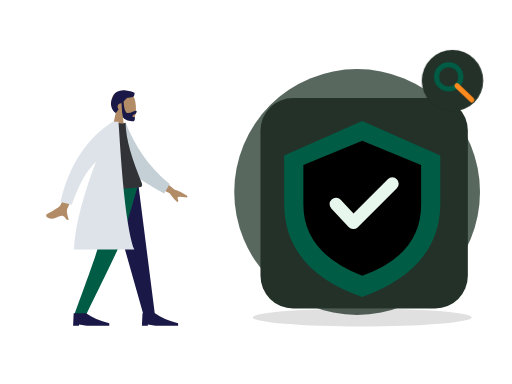
t = 0.00 s
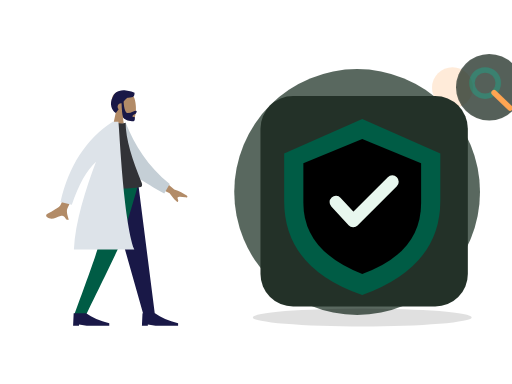
t = 0.70 s
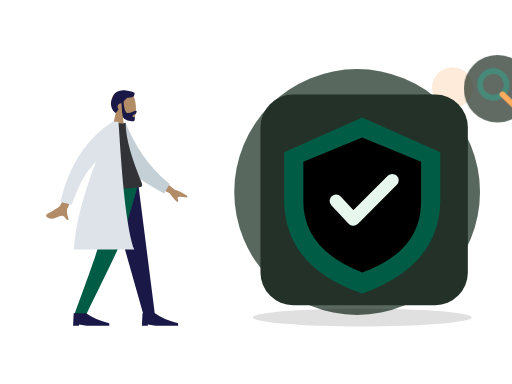
t = 1.05 s
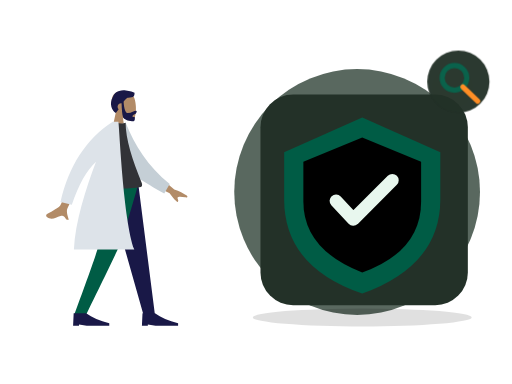
t = 1.75 s
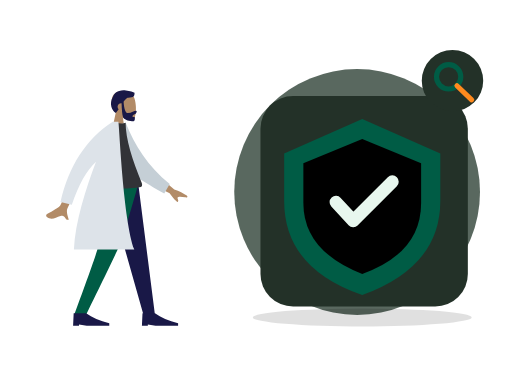
t = 2.10 s
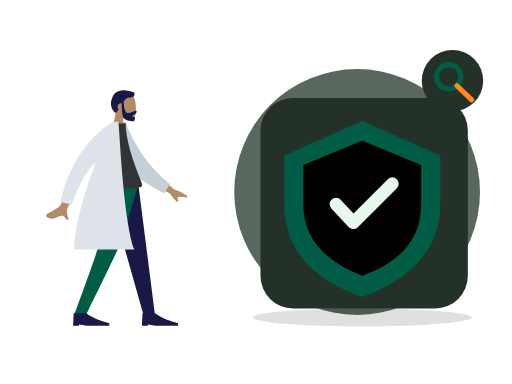
t = 2.80 s

The animated SVG that drew these frames (rendered in a browser with its animation timeline set to each time). Animation: 2 CSS @keyframes rules; one cycle of 2.80 s.

<?xml version="1.0" encoding="UTF-8"?>
<svg xmlns="http://www.w3.org/2000/svg" xmlns:xlink="http://www.w3.org/1999/xlink" width="800" height="600" viewBox="0 0 800 600" role="img" aria-labelledby="zil-169-title zil-169-desc" data-illustration="ZIL-169" data-base="BASE-PHARMACY" data-theme="dark" data-motion="on" data-requires-business-state="false" data-status="REVUE_VISUELLE_REQUISE">
<title id="zil-169-title">Recherche de produit de santé autorisé</title><desc id="zil-169-desc">Illustration Zamurek. Géométrie vectorielle native. Famille BASE-PHARMACY. Sources Humaaans / IRA Design lorsque présentes. Pas de preuve transactionnelle.</desc>
<style><![CDATA[#zil-169-seal{transform-box:fill-box;transform-origin:center;animation:zil-169-hint 2s ease-in-out 1}#zil-169-device{transform-box:fill-box;transform-origin:center;animation:zil-169-float 2.8s ease-in-out 1}@keyframes zil-169-hint{0%,100%{scale:1;opacity:1}50%{scale:1.1;opacity:.72}}@keyframes zil-169-float{0%,100%{translate:0 0}50%{translate:0 -6px}}@media(prefers-reduced-motion:reduce){*{animation:none!important;transition:none!important}}]]></style>
<g id="zil-169-background" data-layer="decor">
<circle cx="558" cy="300" r="192" fill="#33453A" opacity=".81"/>
<ellipse cx="566" cy="496" rx="171" ry="14" fill="#005C452" opacity=".12"/>
<circle cx="707" cy="137" r="32" fill="#FF8A1E" opacity=".17"/>
<path d="M701 218l10 16 16 10-16 10-10 16-10-16-16-10 16-10z" fill="#D21868" opacity=".25"/></g>
<g id="zil-169-person" data-upstream="Humaaans" data-source="standing-11.svg"><svg x="9" y="89" width="355" height="445" viewBox="0 0 380 480" overflow="visible">
    
    <title>humaaans/standing-11</title>
    <desc>Created with Sketch.</desc>
    <g id="zil-169-person-node-0" data-part="part" stroke="none" stroke-width="1" fill="none" fill-rule="evenodd">
        <g id="zil-169-person-node-1" data-part="part" transform="translate(40.000000, 27.000000)">
            <g id="zil-169-person-node-2" data-part="head" transform="translate(82.000000, 0.000000)">
                <g id="zil-169-person-node-3" data-part="head" stroke-width="1" transform="translate(54.000000, 31.000000)" fill="#B28B67">
                    <path d="M8.26227388,34.4901268 C3.65436435,29.0813759 0.535634794,22.4528771 1.05677633,15.0254539 C2.55833022,-6.37502057 32.3485306,-1.66718886 38.1433414,9.13393292 C43.9381521,19.9350547 43.249578,47.3329958 35.7603014,49.2634576 C32.7735882,50.033323 26.4110012,48.1474609 19.935372,44.244306 L24,73 L0,73 L8.26227388,34.4901268 Z"></path>
                </g>
                <path d="M75.1353054,48.388929 C76.0539893,61.1861055 78.4841513,67.5846937 82.4257914,67.5846937 C88.3385979,67.5846937 93.355194,63.8310443 95.9495915,63.8310443 C97.8408192,63.8310443 97.4185661,66.1977405 96.1649615,67.9524776 C95.1306973,69.4001921 90.0939174,70.7956158 90.0939174,73.0400595 C90.0939174,75.2845031 94.0733913,73.5481008 94.0733913,74.8792364 C94.0733913,77.0810973 94.7727779,81.2209894 90.9512241,81.2209894 C87.0836843,81.2209894 75.9947625,79.8115837 74.0944216,74.0714721 C72.8679972,70.366972 72.0750257,62.6905548 71.7155071,51.0422204 C71.4808897,51.0143412 71.2421196,51 71,51 C67.6862915,51 65,53.6862915 65,57 C65,58.6822183 65.6922919,60.2027431 66.807515,61.292214 C65.4191964,63.2518162 63.8632894,65.2988831 62.0803863,67.4111902 C55.3824054,63.3926741 50.4121226,51.6289713 56.9604861,40.3282783 C58.7704744,34.7922446 62.8680346,31.8352408 67.7073518,30.4622091 C71.6274481,28.8224203 75.6968791,28.6375327 79.1320584,29.6205713 C85.8659611,30.1981637 91.8790132,32.2515132 93.5831606,33.4709469 C93.5831606,39.8461712 92.3478701,41.7376815 81.7968056,41.5709519 C79.204238,42.9401362 77.2112029,45.2978697 75.1353054,48.388929 Z" id="zil-169-person-node-4" data-part="part" fill="#191847"></path>
            </g>
            <g id="zil-169-person-node-5" data-part="legs" transform="translate(0.000000, 187.000000)">
                <polygon id="zil-169-person-node-6" data-part="part" fill="#191847" points="128 9.9475983e-14 164.254962 127.226909 190.706957 221 210 221 181.890974 9.9475983e-14"></polygon>
                <path d="M118.304342,0 C117.465768,65.5742244 114.606247,101.340188 113.725779,107.297892 C112.845311,113.255595 99.5321718,151.156298 73.7863613,221 L93.7726468,221 C126.549033,153.996902 144.845651,116.096199 148.662499,107.297892 C152.479348,98.4995844 164.258515,62.7336205 182,0 L118.304342,0 Z" id="zil-169-person-node-7" data-part="part" fill="#005C45"></path>
                <g id="zil-169-person-node-8" data-part="part" transform="translate(72.000000, 199.000000)" fill="#191847">
                    <path d="M0,40 L1,19 L22,19 C31.9576033,26 44.9576033,31.6666667 61,36 L61,40 L23,40 L10,38 L10,40 L0,40 Z" id="zil-169-person-node-9" data-part="part"></path>
                </g>
                <g id="zil-169-person-node-10" data-part="part" transform="translate(188.000000, 199.000000)" fill="#191847">
                    <path d="M0,40 L1,19 L22,19 C31.9576033,26 44.9576033,31.6666667 61,36 L61,40 L23,40 L10,38 L10,40 L0,40 Z" id="zil-169-person-node-11" data-part="part"></path>
                </g>
            </g>
            <g id="zil-169-person-node-12" data-part="body" transform="translate(22.000000, 82.000000)">
                <path d="M190.358872,88.6100216 L220.545493,114.201672 C229.013042,117.13396 236.02085,120.535571 241.568917,124.406506 C242.849565,125.748514 244.32618,128.3882 238.68408,127.555307 C233.04198,126.722415 227.069879,126.100082 226.151873,127.980187 C225.233867,129.860292 228.504819,132.414187 226.740072,134.914152 C225.563574,136.580795 220.885448,131.868337 212.705694,120.776779 L182.108696,105.506639 L190.358872,88.6100216 Z M53.6671405,77.5359191 L71.3789189,80.1081345 C52.3668948,121.357659 42.1743233,143.172797 40.8012044,145.553548 C37.7116869,150.910237 41.3451669,160.240318 42.7655846,165.17944 C35.5871864,167.252341 37.8797238,156.161524 28.8030963,158.927786 C20.5183715,161.452702 13.6817028,167.176559 5.47644547,160.370261 C4.4676573,159.533467 3.61787693,156.797168 6.82426992,155.202852 C14.8125642,151.230829 26.541227,143.962534 28.3644086,141.283781 C30.8506424,137.630823 39.2848864,116.381535 53.6671405,77.5359191 Z" id="zil-169-person-node-13" data-part="part" fill="#B28B67"></path>
                <path d="M122.979272,9.21054221 L133.596123,4.63843187 C151.668356,40.3896079 176.923065,74.3010145 216.52753,101.346035 L208.768287,117.911928 C174.615844,101.621394 142.570612,89.4491188 127.58307,61.8321985 C122.552864,52.5632462 123.64558,20.7613641 122.979272,9.21054221 Z" id="zil-169-person-node-14" data-part="part" fill="#C5CFD6" transform="translate(169.753401, 61.275180) rotate(5.000000) translate(-169.753401, -61.275180) "></path>
                <path d="M90,110 C121.438326,113.333333 146.183737,113.333333 164.236234,110 C166.472817,109.587022 166.825667,105.842388 165.788454,103.300966 C149.636353,63.7244027 138.560302,29.1916266 138.560302,1.70263734 C135.596594,3.1967882 130.409827,3.42070538 123,2.37438888 C103.086202,30.7026762 93.9325378,63.2061447 90,110 Z" id="zil-169-person-node-15" data-part="part" fill="#323337"></path>
                <path d="M118.049397,6.01740879e-14 L126.348425,5.5067062e-14 C128.280769,11.364871 134.375512,165.262588 153.190593,215.605966 L51.3853184,215.605966 C53.5924278,169.487243 71.0028709,114.087392 88.6398091,67.7283096 C73.0444357,81.9994875 59.4517855,106.180947 47.8618586,140.272687 L28.7926212,135.377648 C42.9712244,74.2810826 72.1224478,29.374879 116.246291,0.659036861 C116.341837,0.438307691 116.436936,0.218626329 116.531583,6.10622664e-14 L117.266004,6.06181771e-14 C117.53632,-0.173493435 117.807193,-0.346385506 118.078622,-0.518676213 L118.049397,6.1284311e-14 Z" id="zil-169-person-node-16" data-part="part" fill="#DDE3E9"></path>
            </g>
        </g>
    </g>
</svg></g>
<g id="zil-169-device" data-layer="object" transform="translate(407 153)">
<rect x="0" y="0" width="324" height="329" rx="51" fill="#233128" stroke="#FF8A1EUTLINE" stroke-width="4"/>
<g id="zil-169-object-geometry" transform="translate(1 16)"><path d="M158 20l122 54v74q0 103-122 147Q36 253 36 148V74z" fill="#005C45"/><path d="M158 51l92 38v62q0 78-92 111-92-36-92-111V89z" fill="#005C452"/><path d="M117 150l27 29 61-61" stroke="#E8F7EE" stroke-width="20" stroke-linecap="round" stroke-linejoin="round" fill="none"/></g>
</g>

<g id="zil-169-seal" data-layer="contextual-accessory" transform="translate(707 126)">
<circle r="48" fill="#233128" stroke="#FF8A1EUTLINE" stroke-width="4"/>
<g id="zil-169-context-symbol"><circle cx="-6" cy="-6" r="19" fill="none" stroke="#005C45" stroke-width="8"/><path d="M7 8l23 22" stroke="#FF8A1E" stroke-width="8" stroke-linecap="round"/></g></g>
</svg>
